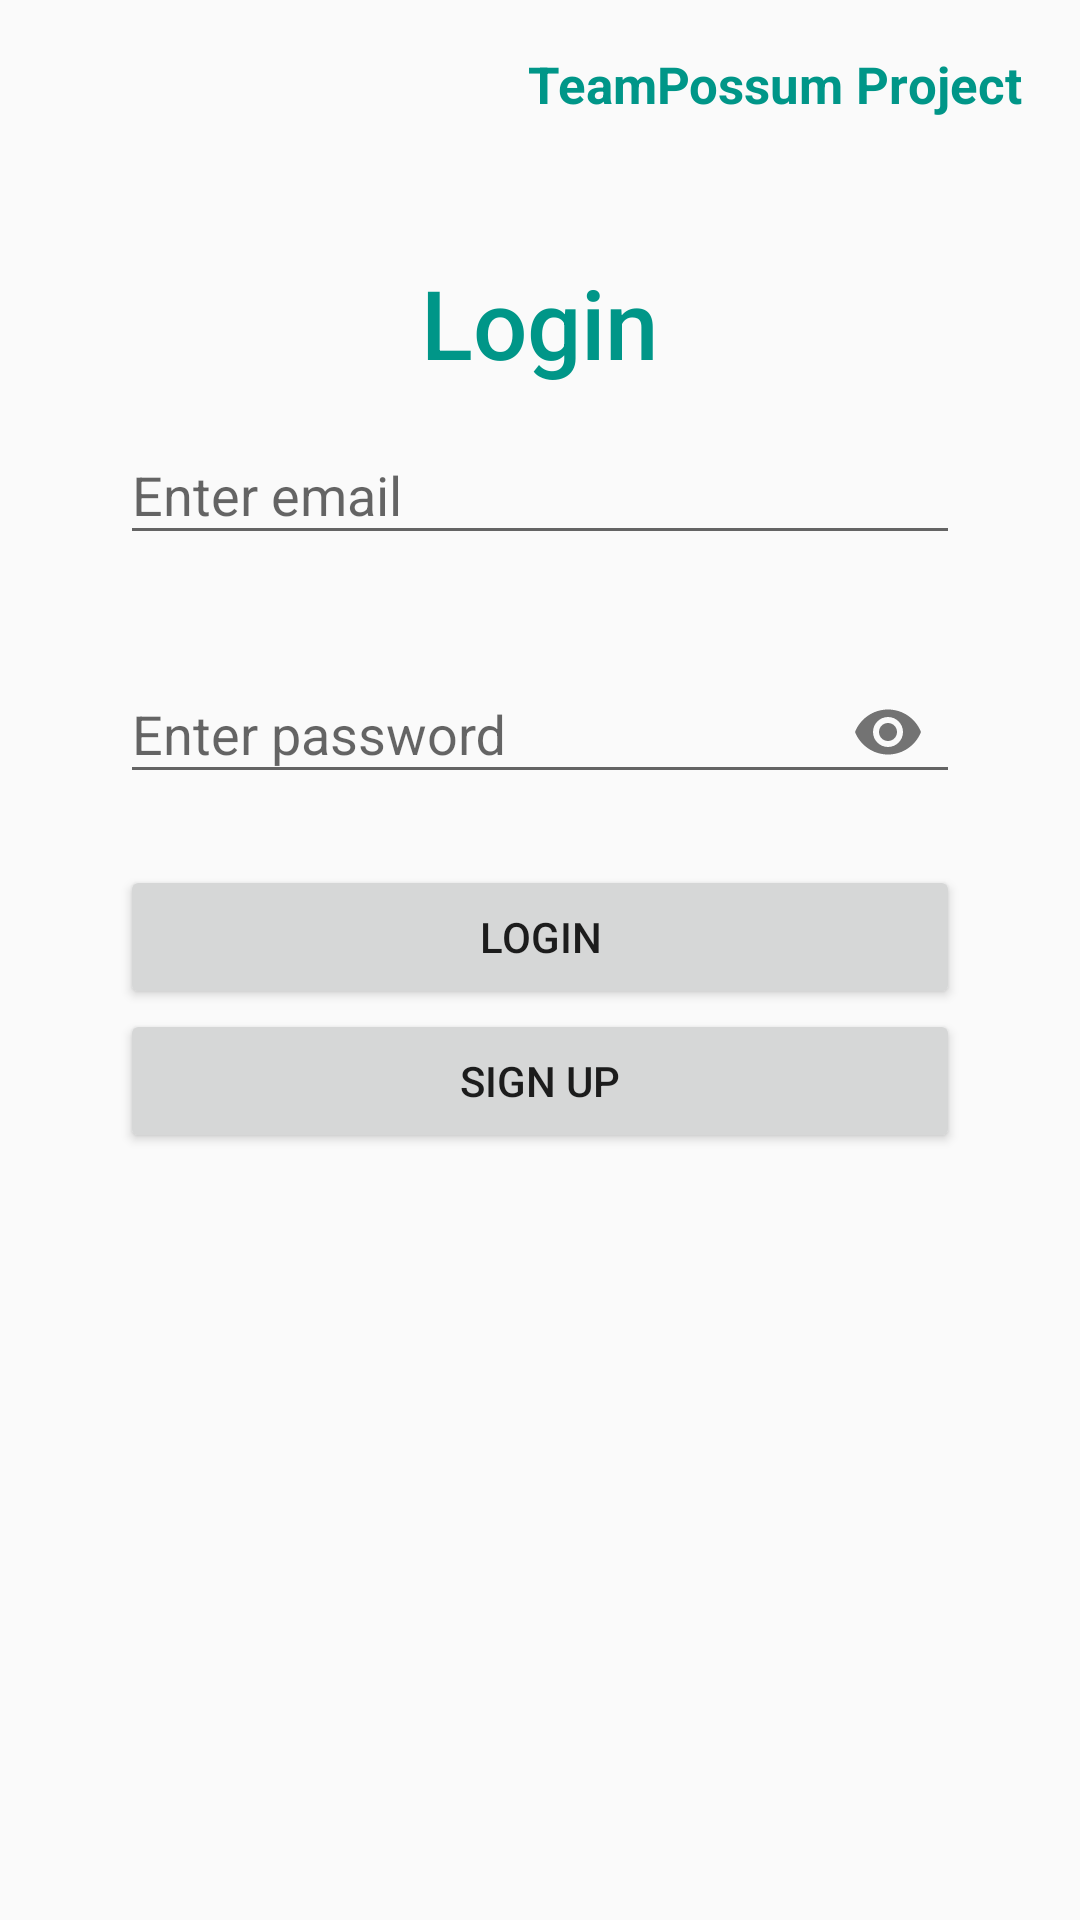

Reconstruct the res/layout file that produces this screen, plus the resources it refers to.
<!-- AndroidManifest.xml: application theme AppTheme -->
<!-- res/layout/start.xml -->
<?xml version="1.0" encoding="utf-8"?>
<ScrollView xmlns:android="http://schemas.android.com/apk/res/android"
    xmlns:app="http://schemas.android.com/apk/res-auto"
    android:layout_width="match_parent"
    android:clickable="true"
    android:focusableInTouchMode="true"
    android:layout_height="match_parent"
    android:focusable="true">


    <FrameLayout
        android:layout_width="match_parent"
        android:layout_height="wrap_content"
        android:id="@+id/content">

        <LinearLayout
            android:layout_width="match_parent"
            android:layout_height="match_parent"
            android:id="@+id/layout"

            android:orientation="vertical">

            <androidx.appcompat.widget.Toolbar
                android:id="@+id/toolbar"
                android:layout_width="match_parent"
                android:layout_height="?attr/actionBarSize"
                android:background="@null">

                <RelativeLayout
                    android:layout_width="match_parent"
                    android:layout_height="wrap_content">


                    <TextView
                        android:id="@+id/registerButton"
                        android:layout_width="wrap_content"
                        android:layout_height="wrap_content"
                        android:layout_alignParentEnd="true"
                        android:layout_alignParentBottom="true"
                        android:layout_centerVertical="true"
                        android:layout_marginEnd="-1dp"
                        android:layout_marginBottom="0dp"
                        android:paddingRight="20dp"
                        android:text="@string/app_name"
                        android:textColor="@color/colorPrimaryDark"
                        android:textSize="17sp"
                        android:textStyle="bold" />

                </RelativeLayout>

            </androidx.appcompat.widget.Toolbar>




            <LinearLayout
                android:layout_marginTop="30dp"
                android:layout_width="match_parent"
                android:layout_height="wrap_content"
                android:orientation="vertical"
                android:layout_marginLeft="40dp"
                android:layout_marginRight="40dp">

                <RelativeLayout
                    android:layout_width="match_parent"
                    android:layout_height="wrap_content"
                    android:gravity="center_horizontal">



                    <TextView
                        android:layout_width="wrap_content"
                        android:layout_height="wrap_content"
                        android:text="@string/login_heading"
                        android:textSize="32sp"
                        android:fontFamily="sans-serif-medium"
                        android:textColor="@color/colorPrimaryDark"
                        android:layout_centerVertical="true"
                        />


                </RelativeLayout>


                <com.google.android.material.textfield.TextInputLayout
                    android:id="@+id/emailInput"
                    android:layout_width="match_parent"
                    android:layout_height="wrap_content"
                    app:hintAnimationEnabled="true"
                    app:hintTextAppearance="@style/MyHintStyle"
                    app:boxStrokeColor="@color/colorPrimaryDark"
                    app:boxCornerRadiusBottomEnd="15dp"
                    app:boxCornerRadiusBottomStart="15dp"
                    app:boxCornerRadiusTopEnd="15dp"
                    app:boxCornerRadiusTopStart="15dp"
                    app:errorEnabled="true">

                    <com.google.android.material.textfield.TextInputEditText
                        android:layout_width="match_parent"
                        android:layout_height="wrap_content"
                        android:singleLine="true"
                        android:hint="@string/username_hint"/>

                </com.google.android.material.textfield.TextInputLayout>



                <com.google.android.material.textfield.TextInputLayout
                    android:id="@+id/passwordInput"
                    android:layout_width="match_parent"
                    android:layout_height="wrap_content"
                    app:hintAnimationEnabled="true"
                    app:hintTextAppearance="@style/MyHintStyle"
                    app:passwordToggleEnabled="true"
                    app:boxStrokeColor="@color/colorPrimaryDark"
                    app:boxCornerRadiusBottomEnd="15dp"
                    app:boxCornerRadiusBottomStart="15dp"
                    app:boxCornerRadiusTopEnd="15dp"
                    app:boxCornerRadiusTopStart="15dp"
                    app:errorEnabled="true">

                    <com.google.android.material.textfield.TextInputEditText
                        android:layout_width="match_parent"
                        android:layout_height="wrap_content"
                        android:inputType="textPassword"
                        android:singleLine="true"
                        android:hint="@string/password_hint"/>

                </com.google.android.material.textfield.TextInputLayout>
                <Button
                    android:id="@+id/signInButton"
                    android:layout_width="match_parent"
                    android:layout_height="wrap_content"
                    android:text="@string/confirm_login"
                    />

                <Button
                    android:id="@+id/signUpBtn"
                    android:layout_width="match_parent"
                    android:layout_height="wrap_content"
                    android:text="@string/sign_up" />


            </LinearLayout>



        </LinearLayout>

    </FrameLayout>

</ScrollView>
<!-- resources referenced by this layout -->
<resources>
  <color name="colorPrimaryDark">#009688</color>
  <string name="app_name">TeamPossum Project</string>
  <string name="confirm_login">"Login"</string>
  <string name="login_heading">Login</string>
  <string name="password_hint">Enter password</string>
  <string name="sign_up">"Sign up"</string>
  <string name="username_hint">Enter email</string>
  <style name="MyHintStyle" parent="@android:style/TextAppearance">
          <item name="android:textColor">@color/colorPrimaryDark</item>
      </style>
  <style name="AppTheme" parent="Theme.AppCompat.Light.NoActionBar">
          
          <item name="colorPrimary">@color/colorPrimary</item>
          <item name="colorPrimaryDark">@color/colorPrimaryDark</item>
          <item name="colorAccent">@color/colorAccent</item>
      </style>
  <color name="colorPrimary">#E0F2F1</color>
  <color name="colorAccent">#004D40</color>
</resources>
